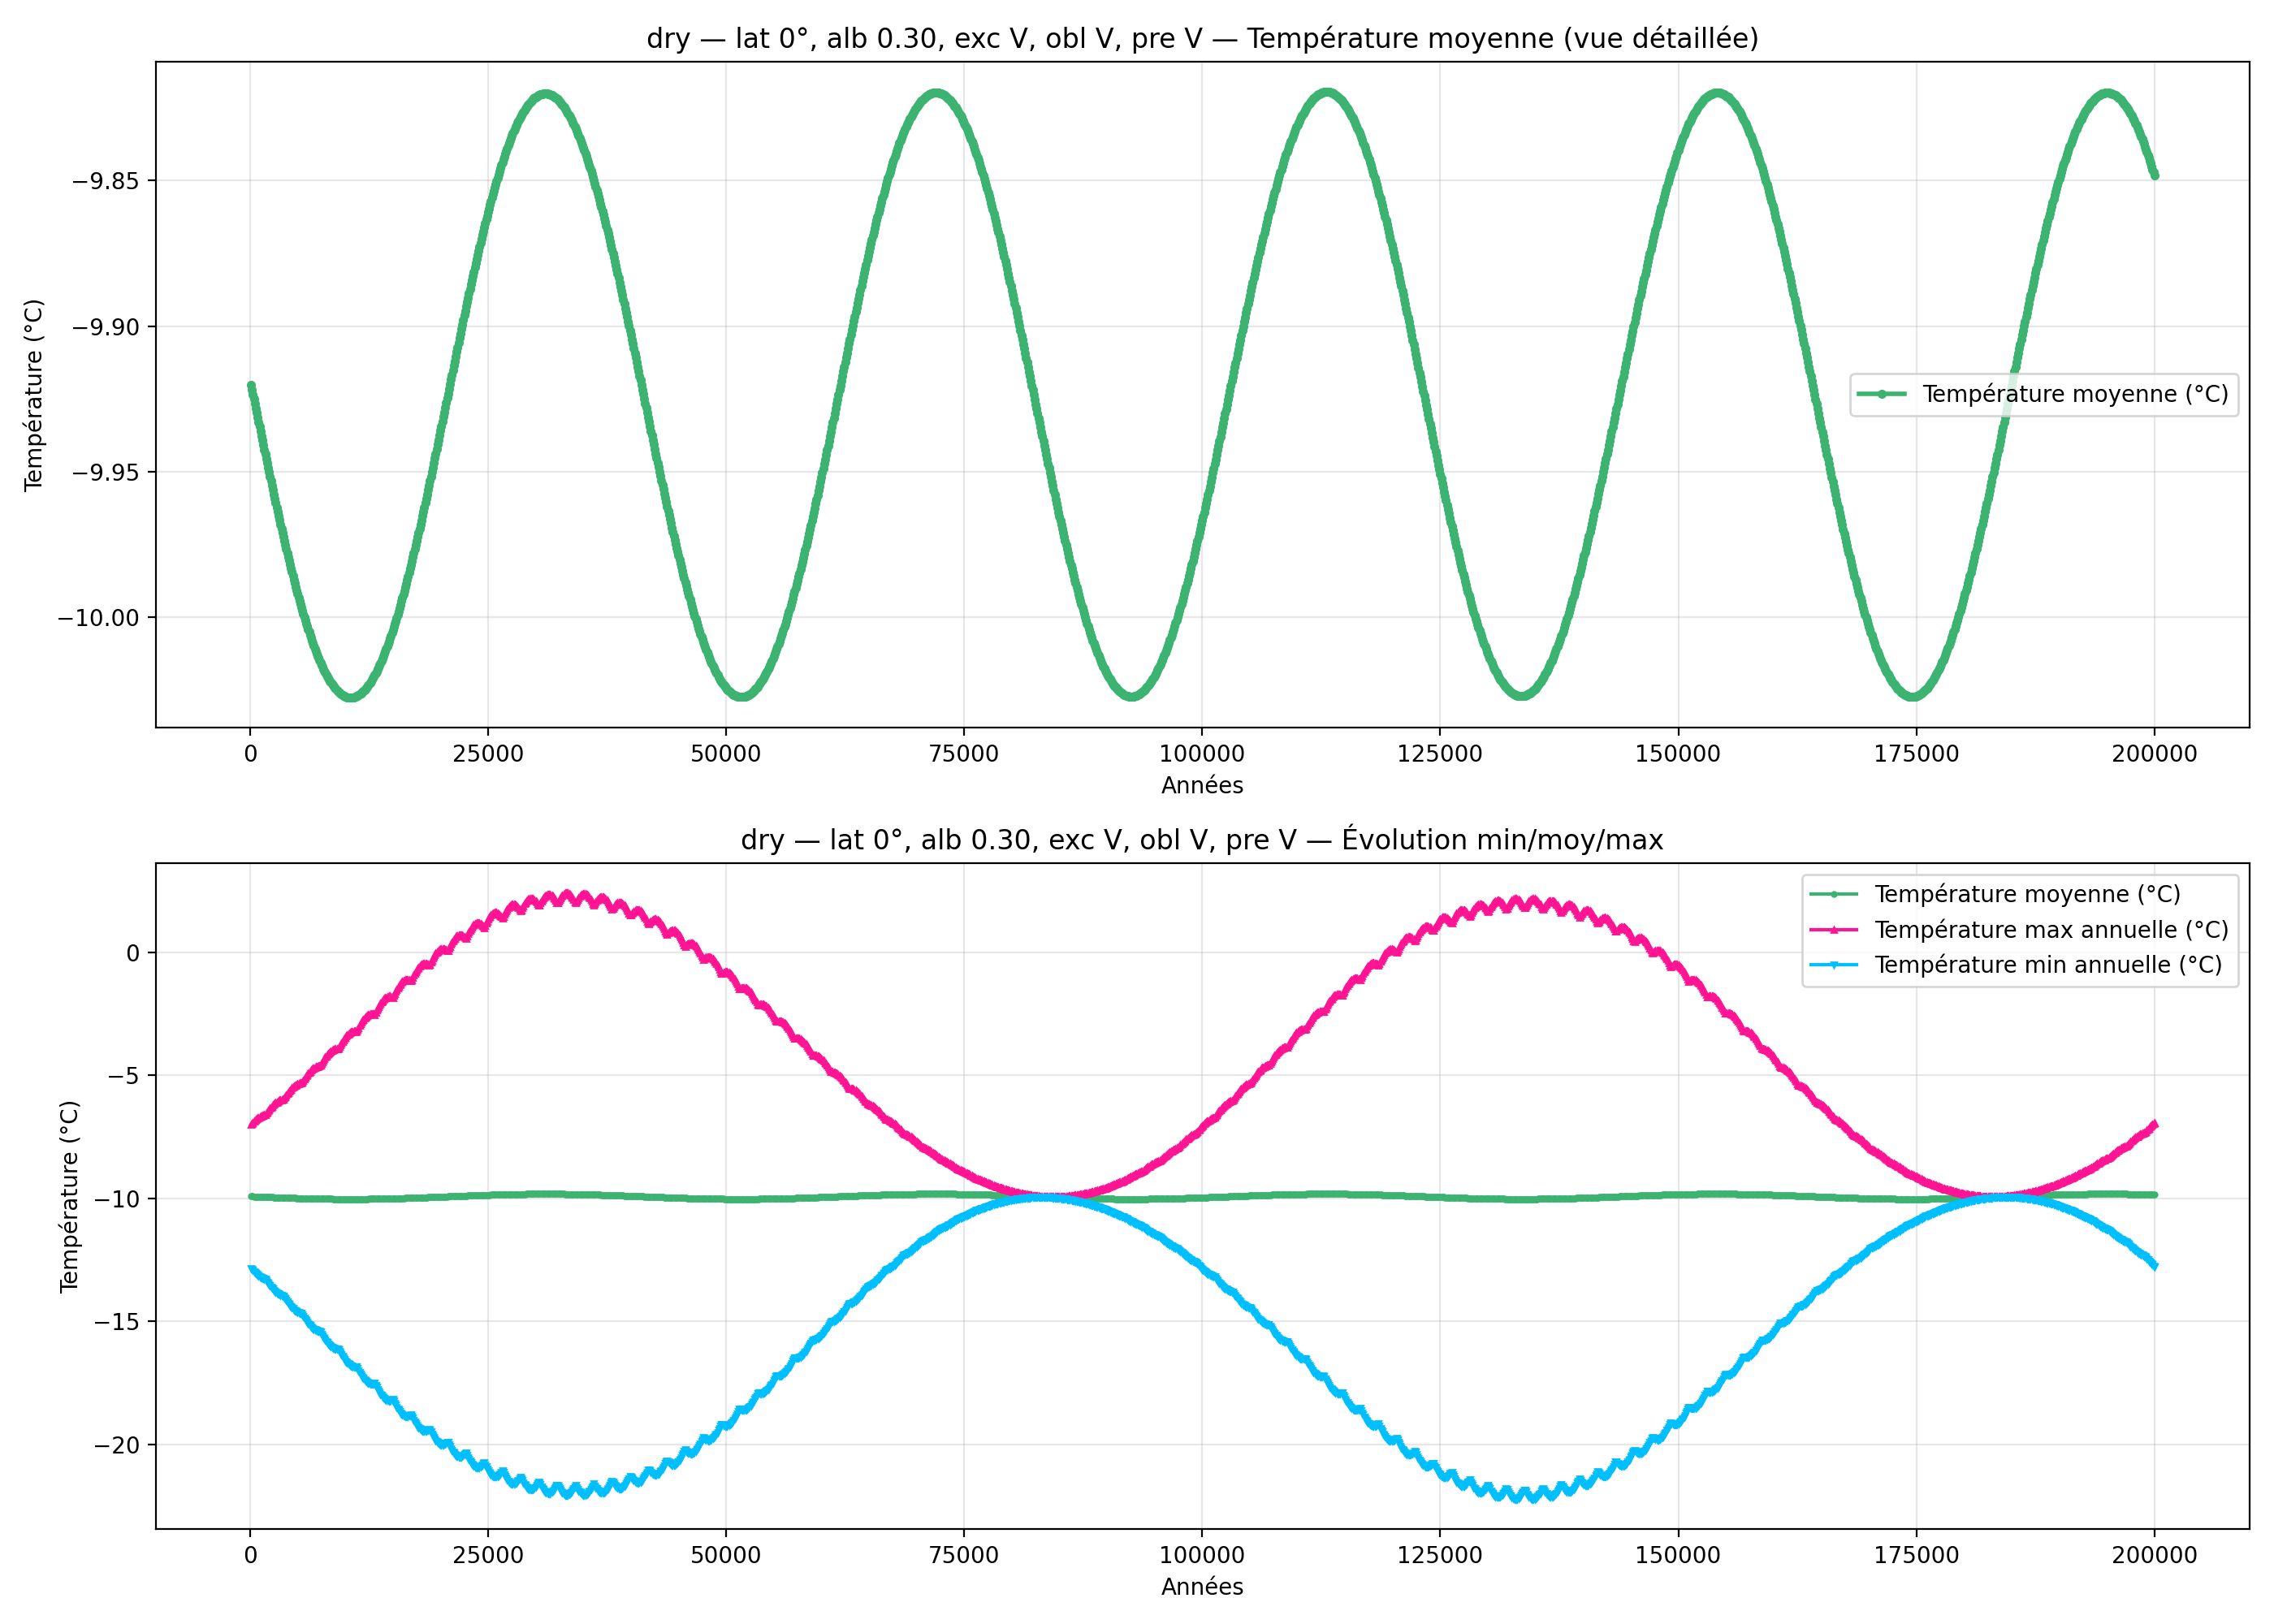

Values plotted in this chart, from the file beside it:
year; mean_C_degC; max_C_degC; min_C_degC
100; -9.92; -7.002; -12.84
200; -9.922; -6.96; -12.88
300; -9.923; -6.92; -12.93
400; -9.925; -6.882; -12.97
500; -9.927; -6.847; -13.01
600; -9.928; -6.813; -13.04
700; -9.93; -6.781; -13.08
800; -9.931; -6.752; -13.11
900; -9.933; -6.725; -13.14
1000; -9.935; -6.7; -13.17
1100; -9.936; -6.678; -13.19
1200; -9.938; -6.658; -13.22
1300; -9.939; -6.641; -13.24
1400; -9.941; -6.627; -13.25
1500; -9.942; -6.615; -13.27
1600; -9.944; -6.606; -13.28
1700; -9.946; -6.55; -13.34
1800; -9.947; -6.497; -13.4
1900; -9.949; -6.446; -13.45
2000; -9.95; -6.397; -13.5
2100; -9.952; -6.35; -13.55
2200; -9.953; -6.306; -13.6
2300; -9.955; -6.264; -13.65
2400; -9.956; -6.225; -13.69
2500; -9.958; -6.188; -13.73
2600; -9.959; -6.154; -13.76
2700; -9.961; -6.122; -13.8
2800; -9.962; -6.094; -13.83
2900; -9.964; -6.068; -13.86
3000; -9.965; -6.046; -13.88
3100; -9.967; -6.026; -13.91
3200; -9.968; -6.01; -13.93
3300; -9.969; -5.997; -13.94
3400; -9.971; -5.987; -13.96
3500; -9.972; -5.98; -13.96
3600; -9.974; -5.926; -14.02
3700; -9.975; -5.867; -14.08
3800; -9.976; -5.81; -14.14
3900; -9.978; -5.755; -14.2
4000; -9.979; -5.704; -14.25
4100; -9.981; -5.655; -14.31
4200; -9.982; -5.609; -14.35
4300; -9.983; -5.567; -14.4
4400; -9.984; -5.527; -14.44
4500; -9.986; -5.491; -14.48
4600; -9.987; -5.458; -14.52
4700; -9.988; -5.428; -14.55
4800; -9.99; -5.402; -14.58
4900; -9.991; -5.379; -14.6
5000; -9.992; -5.36; -14.62
5100; -9.993; -5.344; -14.64
5200; -9.994; -5.333; -14.66
5300; -9.995; -5.325; -14.67
5400; -9.997; -5.321; -14.67
5500; -9.998; -5.273; -14.72
5600; -9.999; -5.207; -14.79
5700; -10; -5.144; -14.86
5800; -10; -5.085; -14.92
5900; -10; -5.029; -14.98
6000; -10; -4.976; -15.03
... 1,940 more rows
